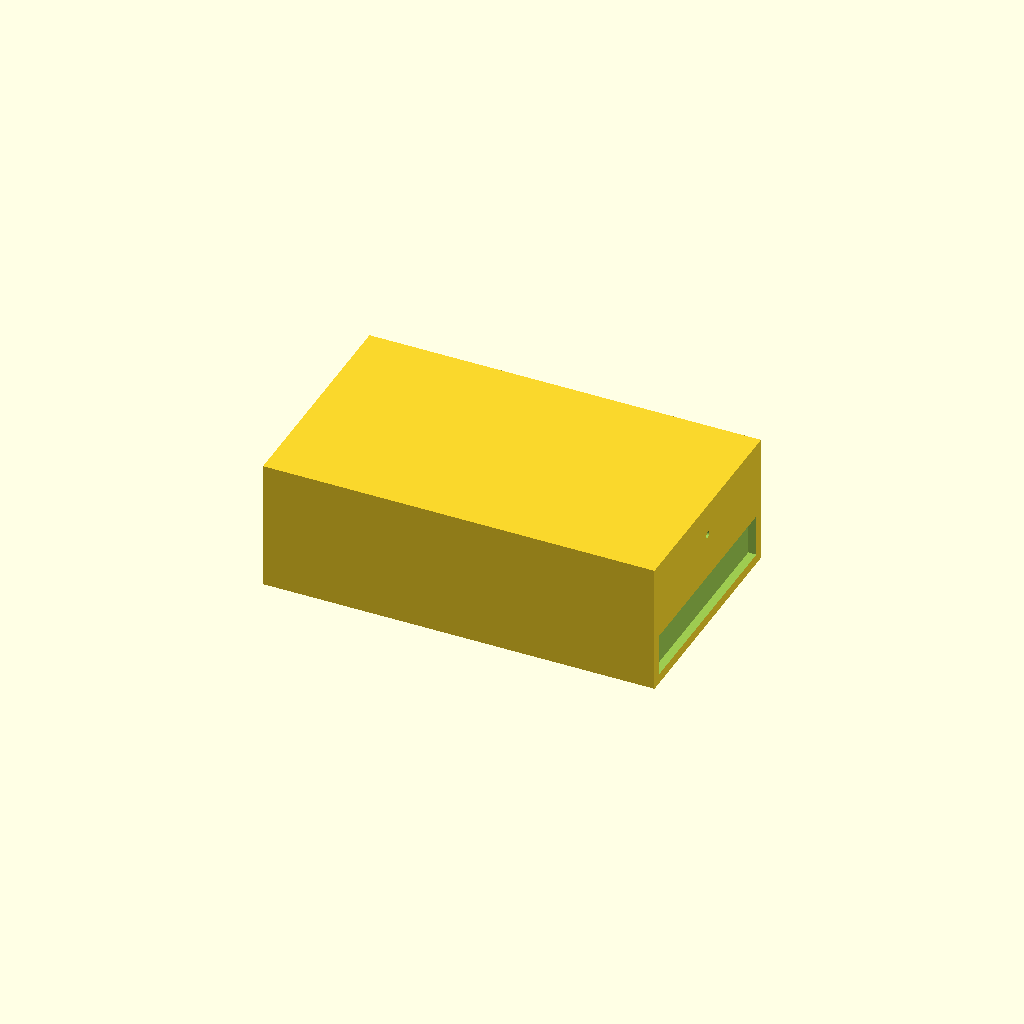
Cell 1: the model at its default parameters.
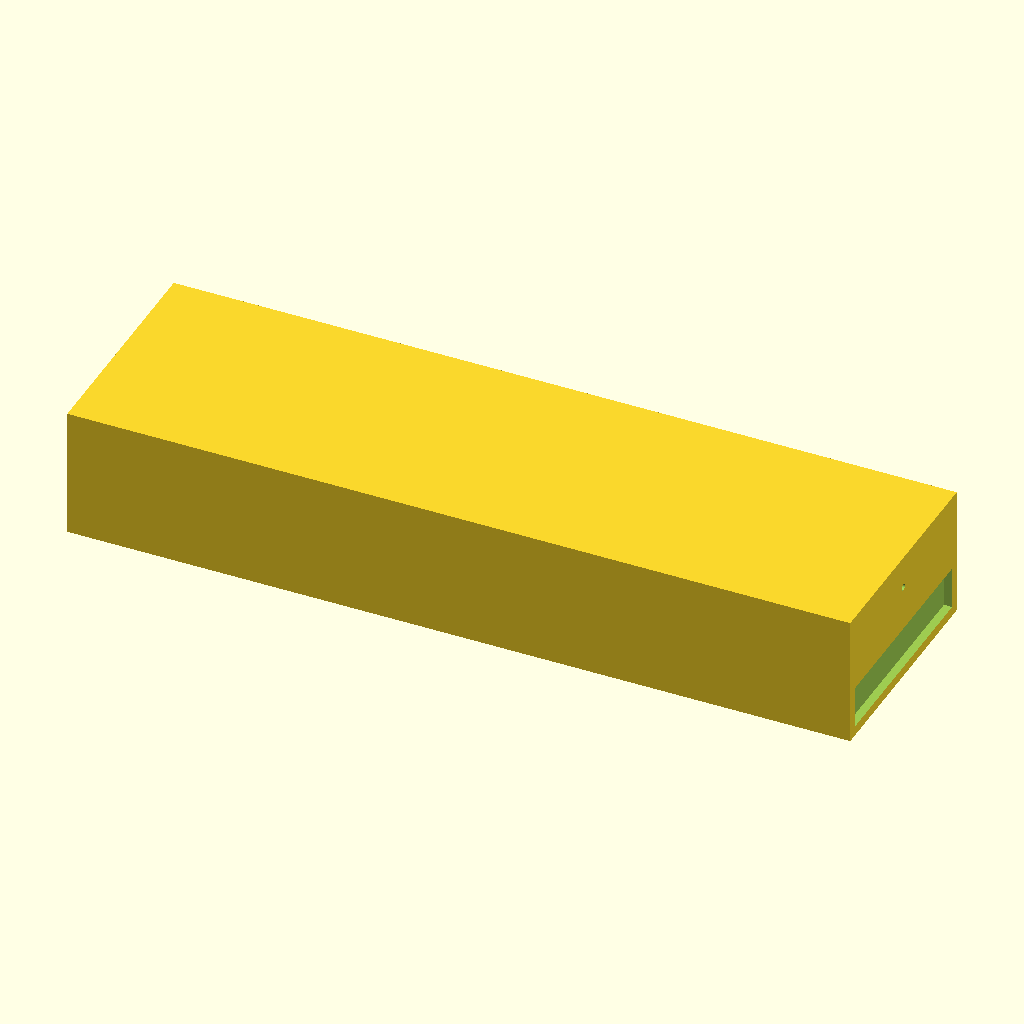
Cell 2 — tank_x set to 240, the other parameters unchanged.
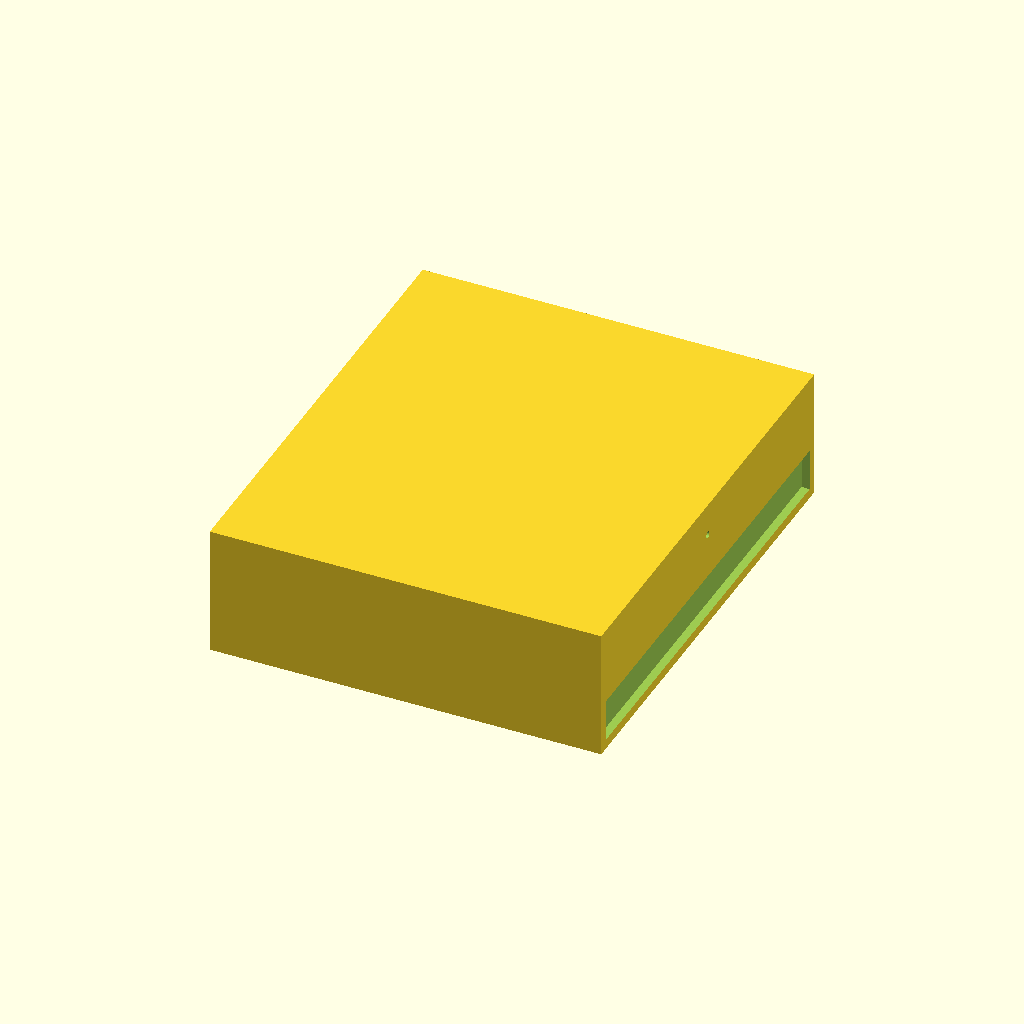
Cell 3 — tank_y set to 140, the other parameters unchanged.
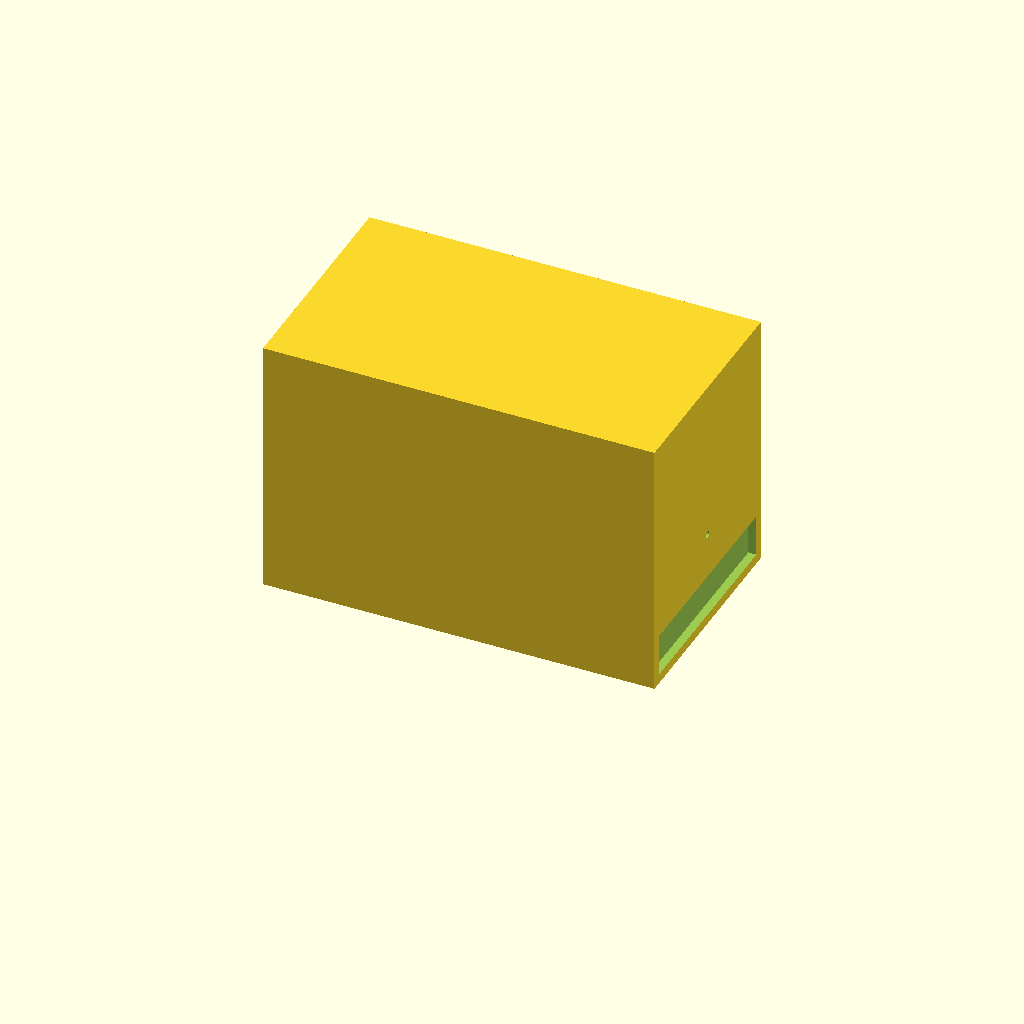
Cell 4: tank_h = 80 (everything else at default).
All cells are drawn from one camera (rotation 55°, 0°, 25°, orthographic, colour scheme Cornfield), so only the parameter changes between them.
OpenSCAD source file bench/results/gpu-v4-g7/code/scadcoder-v4/mini_gel_tank_s0_a1.scad:
// Mini horizontal gel-electrophoresis box - buffer tank
// Print orientation: tank rests on XY plane at z = 0, builds upward (+Z)

// ---------------- Parameters ----------------
tank_x      = 120;   // outer length in X (mm)
tank_y      = 70;    // outer width in Y (mm)
tank_h      = 40;    // outer height in Z (mm)
wall        = 3;     // wall thickness (mm)
floor       = 3;     // floor thickness (mm)

platform_x  = 60;    // platform length in X (mm), centred
platform_z  = 10;    // platform height above inner floor (mm) -> z = floor + platform_z = 13

hole_d      = 2;     // electrode hole diameter (mm)
hole_y      = 0;     // electrode hole Y position (mm)
hole_z      = 30;    // electrode hole Z position (mm)

eps         = 0.5;   // cutter overshoot past faces (mm)
$fn         = 96;    // curve resolution

// ---------------- Derived ----------------
inner_f = tank_x - 2*wall;   // inner floor length in X
inner_w = tank_y - 2*wall;   // inner width in Y
inner_h = tank_h - floor;    // inner height (floor to top)

// ---------------- Model ----------------
difference() {
    // Tank body: open top, solid floor
    translate([-tank_x/2, -tank_y/2, 0])
        cube([tank_x, tank_y, tank_h]);

    // Cut out the two buffer chambers above the central platform
    // (each chamber is floor + platform_z tall, open above)
    for (sx = [-1, 1])
        translate([sx < 0 ? -inner_f/2 - eps : inner_f/2 + eps,
                   -inner_w/2,
                   floor])
            cube([inner_f/2 - 1, inner_w, floor + platform_z]);

    // Horizontal electrode holes through each end wall, along X
    for (x0 = [-tank_x/2 + wall, tank_x/2 - wall])
        translate([x0, hole_y, hole_z])
            rotate([0, 90, 0])
                cylinder(d = hole_d, h = tank_y + 2*eps, center = true);
}
Parameter table extracted from the source (name, type, default, range or options):
tank_x: number, default 120
tank_y: number, default 70
tank_h: number, default 40
wall: number, default 3
floor: number, default 3
platform_x: number, default 60
platform_z: number, default 10
hole_d: number, default 2
hole_y: number, default 0
hole_z: number, default 30
eps: number, default 0.5
